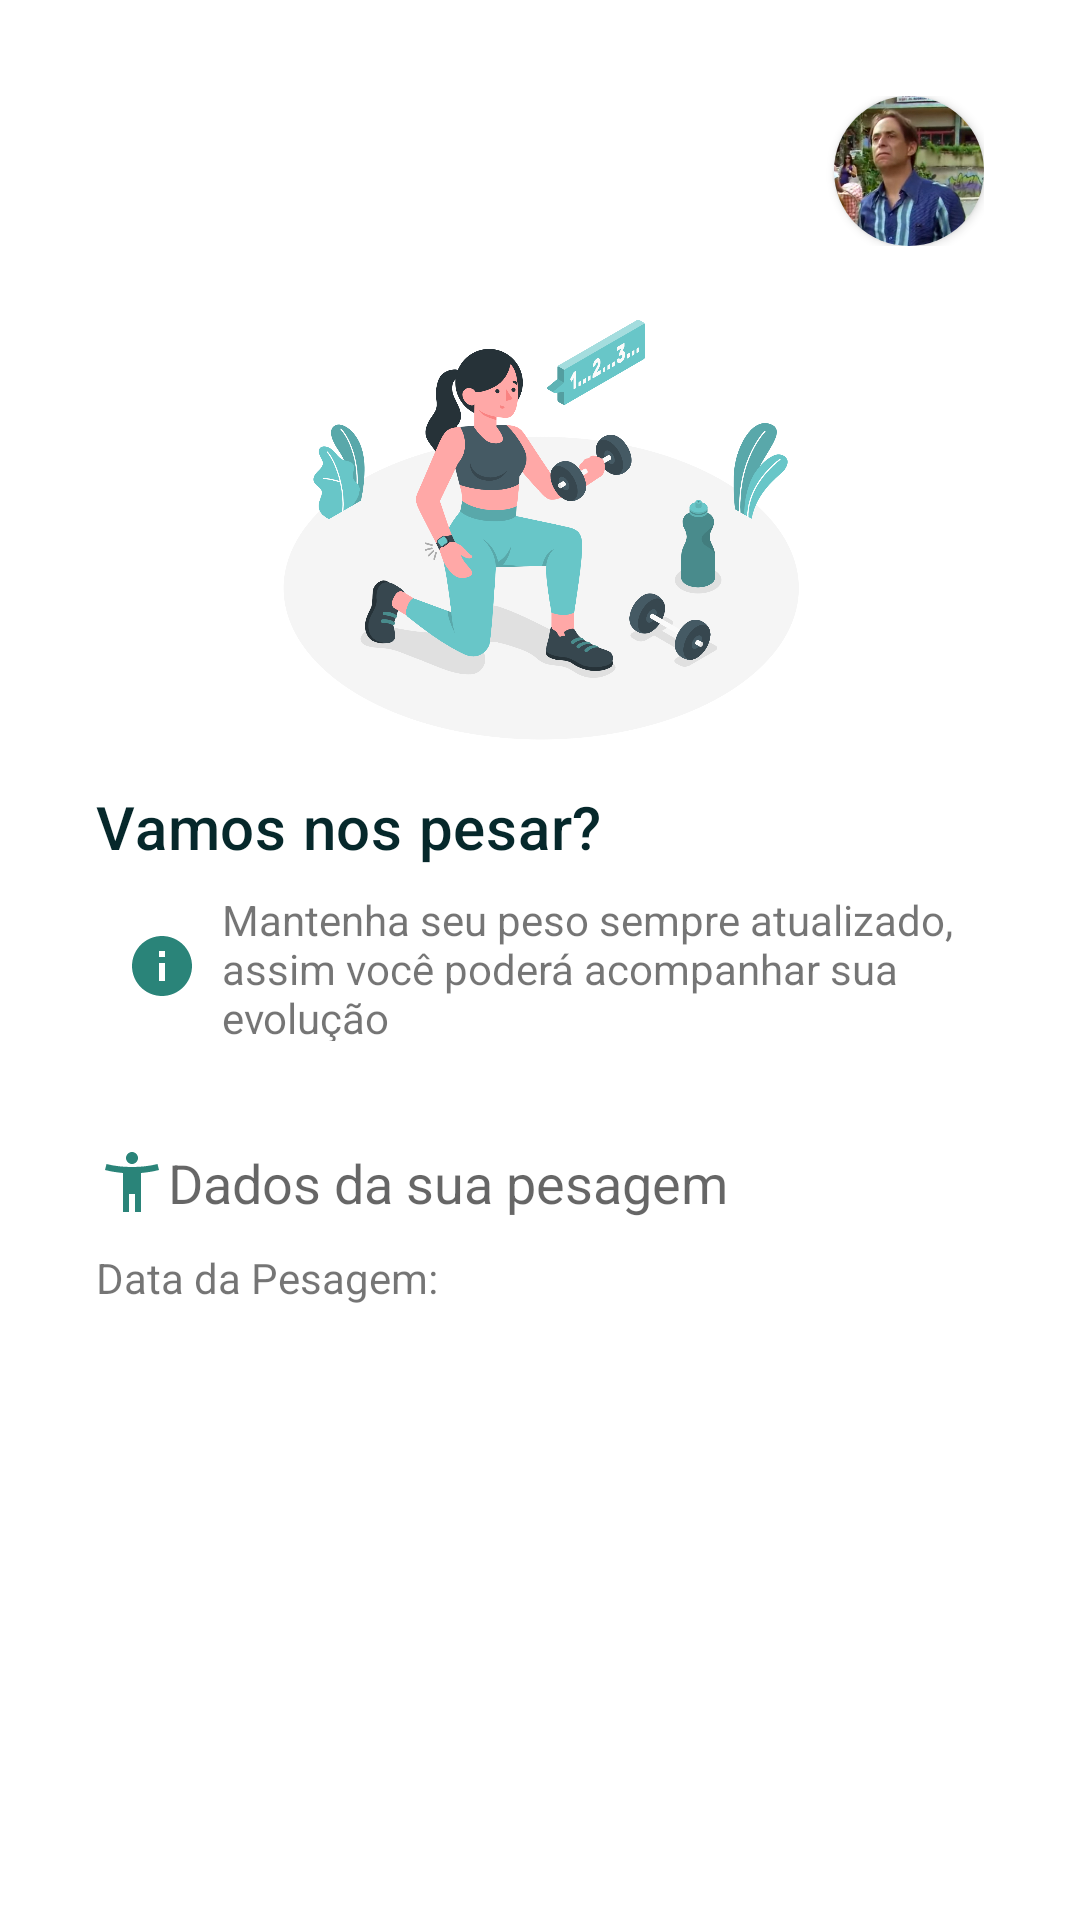

Write the Android layout XML for this screen, with the resource values it uses.
<!-- AndroidManifest.xml: application theme Theme.ImcApp -->
<!-- res/layout/activity_pesar_agora.xml -->
<?xml version="1.0" encoding="utf-8"?>
<LinearLayout xmlns:android="http://schemas.android.com/apk/res/android"
    android:layout_width="match_parent"
    android:layout_height="match_parent"
    xmlns:app="http://schemas.android.com/apk/res-auto"
    android:orientation="vertical"
    android:padding="32dp">

   <LinearLayout
       android:layout_width="match_parent"
       android:layout_height="315dp"
       android:orientation="vertical">

       <LinearLayout
           android:layout_width="match_parent"
           android:layout_height="wrap_content"
           android:orientation="vertical">

           <androidx.cardview.widget.CardView
               android:layout_width="50dp"
               android:layout_height="50dp"
               app:cardCornerRadius="50dp"
               android:layout_gravity="end">

               <ImageView
                   android:layout_width="match_parent"
                   android:layout_height="match_parent"
                   android:scaleType="centerCrop"
                   android:src="@drawable/agostinho">

               </ImageView>

           </androidx.cardview.widget.CardView>

       </LinearLayout>
       
       <LinearLayout
           android:layout_width="match_parent"
           android:layout_height="180dp">

        <ImageView
            android:layout_width="match_parent"
            android:layout_height="match_parent"
            android:src="@drawable/workout"/>
       </LinearLayout>

       <LinearLayout
           android:layout_width="match_parent"
           android:layout_height="85dp"
           android:orientation="vertical"
           >

           <TextView
               android:layout_width="match_parent"
               android:layout_height="35dp"
               android:text="@string/pesar"
               android:textColor="#FA012427"
               android:textAppearance="@style/TextAppearance.MaterialComponents.Headline6"/>

           <LinearLayout
               android:layout_width="match_parent"
               android:layout_height="50dp">
               <TextView
                   android:drawableStart="@drawable/ic_baseline_info_24"
                   android:drawableTint="@color/principal_500"
                   android:drawablePadding="8dp"

                   android:layout_width="match_parent"
                   android:layout_height="50dp"
                   android:text="@string/informacao"
                   android:paddingStart="10dp"/>

           </LinearLayout>

       </LinearLayout>

   </LinearLayout>

    <LinearLayout
        android:layout_width="match_parent"
        android:layout_height="320dp"
        android:layout_marginTop="20dp"
        android:orientation="vertical">

            <TextView
                android:drawableStart="@drawable/accessibility_24"
                android:drawableTint="@color/principal_500"
                android:layout_width="match_parent"
                android:layout_height="wrap_content"
                android:text="@string/dados_pesagem"
                android:layout_marginTop="15dp"
                android:textAppearance="@style/TextAppearance.AppCompat.Medium"
                android:layout_marginBottom="10dp"/>
            <TextView
                android:layout_width="wrap_content"
                android:layout_height="wrap_content"
                android:text="Data da Pesagem:"/>
        </LinearLayout>

</LinearLayout>
<!-- resources referenced by this layout -->
<resources>
  <!-- drawable accessibility_24 (drawable) -->
  <vector android:height="24dp" android:tint="#2A8479"
      android:viewportHeight="24" android:viewportWidth="24"
      android:width="24dp" xmlns:android="http://schemas.android.com/apk/res/android">
      <path android:fillColor="@android:color/white" android:pathData="M20.5,6c-2.61,0.7 -5.67,1 -8.5,1s-5.89,-0.3 -8.5,-1L3,8c1.86,0.5 4,0.83 6,1v13h2v-6h2v6h2V9c2,-0.17 4.14,-0.5 6,-1l-0.5,-2zM12,6c1.1,0 2,-0.9 2,-2s-0.9,-2 -2,-2 -2,0.9 -2,2 0.9,2 2,2z"/>
  </vector>
  <!-- drawable agostinho: jpg bitmap (drawable, 110196 bytes) -->
  <!-- drawable ic_baseline_info_24 (drawable) -->
  <vector android:height="24dp" android:tint="#2A8479"
      android:viewportHeight="24" android:viewportWidth="24"
      android:width="24dp" xmlns:android="http://schemas.android.com/apk/res/android">
      <path android:fillColor="@android:color/white" android:pathData="M12,2C6.48,2 2,6.48 2,12s4.48,10 10,10 10,-4.48 10,-10S17.52,2 12,2zM13,17h-2v-6h2v6zM13,9h-2L11,7h2v2z"/>
  </vector>
  <!-- drawable workout: png bitmap (drawable, 309719 bytes) -->
  <string name="dados_pesagem">Dados da sua pesagem</string>
  <string name="informacao">Mantenha seu peso sempre atualizado, assim você poderá acompanhar sua evolução</string>
  <string name="pesar">Vamos nos pesar?</string>
  <style name="Theme.ImcApp" parent="Theme.MaterialComponents.DayNight.DarkActionBar">
          
  
          <item name="colorPrimary">@color/principal_500</item>
          <item name="colorPrimaryVariant">@color/principal_700</item>
          <item name="colorOnPrimary">@color/white</item>
          
          <item name="colorSecondary">@color/teal_200</item>
          <item name="colorSecondaryVariant">@color/teal_700</item>
          <item name="colorOnSecondary">@color/black</item>
          
          <item name="android:statusBarColor" tools:targetApi="l">?attr/colorPrimaryVariant</item>
          
      </style>
  <color name="teal_200">#FF03DAC5</color>
  <color name="teal_700">#FF018786</color>
  <color name="black">#FF000000</color>
  <!-- not gathered from this repository: default colours our renderer supplied (Android Studio template values) -->
  <color name="white">#FFFFFFFF</color>
</resources>
